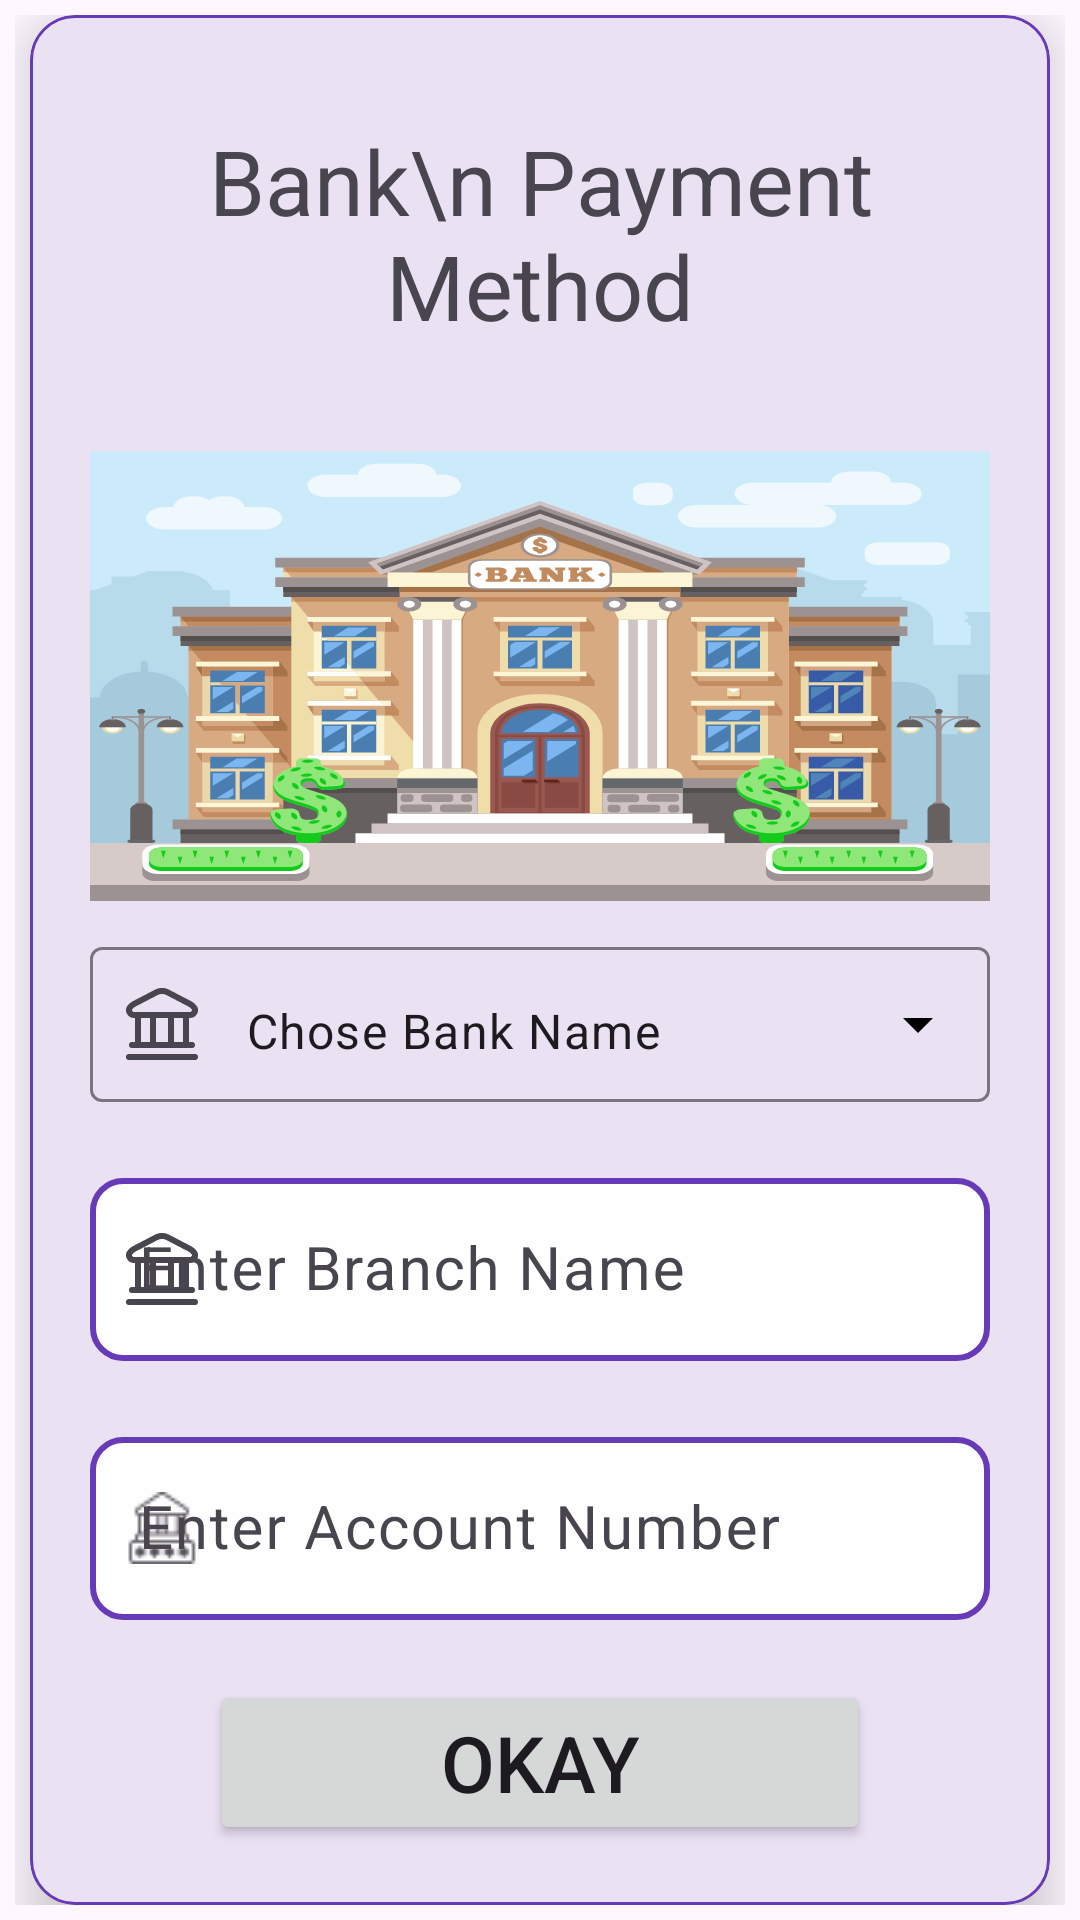

Produce the Android XML layout that renders to this screen, including the resource entries it uses.
<!-- AndroidManifest.xml: application theme Theme.PointOfSale -->
<!-- res/layout/activity_bank.xml -->
<?xml version="1.0" encoding="utf-8"?>
<androidx.constraintlayout.widget.ConstraintLayout xmlns:android="http://schemas.android.com/apk/res/android"
    xmlns:app="http://schemas.android.com/apk/res-auto"
    xmlns:tools="http://schemas.android.com/tools"
    android:layout_width="match_parent"
    android:layout_height="match_parent"
    android:padding="5dp"
    tools:context=".BankActivity">

    
    <com.google.android.material.card.MaterialCardView
        android:layout_width="match_parent"
        android:layout_height="wrap_content"
        android:layout_marginStart="5dp"
        android:layout_marginEnd="5dp"
        app:cardCornerRadius="15dp"
        app:cardElevation="10dp"
        app:layout_constraintBottom_toBottomOf="parent"
        app:layout_constraintEnd_toEndOf="parent"
        app:layout_constraintStart_toStartOf="parent"
        app:layout_constraintTop_toTopOf="parent"
        app:strokeColor="#673AB7">

        <LinearLayout
            android:layout_width="match_parent"
            android:layout_height="wrap_content"
            android:layout_margin="10dp"
            android:orientation="vertical">

            <TextView
                android:id="@+id/bankingText"
                android:layout_width="match_parent"
                android:layout_height="wrap_content"
                android:layout_margin="10dp"
                android:gravity="center"
                android:padding="15dp"
                android:text="Bank\n Payment Method"
                android:textSize="30sp" />

            

            <ImageView
                android:layout_width="match_parent"
                android:layout_height="150dp"
                android:layout_marginStart="10dp"
                android:layout_marginTop="10dp"
                android:layout_marginEnd="10dp"
                android:scaleType="fitXY"
                android:src="@drawable/bank_pic" />


            <LinearLayout
                android:layout_width="match_parent"
                android:layout_height="match_parent"
                android:orientation="vertical">

                
                <com.google.android.material.textfield.TextInputLayout
                    style="@style/Widget.Material3.TextInputLayout.OutlinedBox.ExposedDropdownMenu"
                    android:layout_width="match_parent"
                    android:layout_height="57dp"
                    android:layout_margin="10dp"
                    app:endIconDrawable="@drawable/arrow_down_icon"
                    app:endIconTint="@color/black"
                    app:startIconDrawable="@drawable/bank_icon">

                    <AutoCompleteTextView
                        android:id="@+id/bankList"
                        android:layout_width="match_parent"
                        android:layout_height="match_parent"
                        android:inputType="none"
                        android:text="Chose Bank Name" />


                </com.google.android.material.textfield.TextInputLayout>

                
                <com.google.android.material.textfield.TextInputLayout
                    android:layout_width="match_parent"
                    android:layout_height="wrap_content"
                    android:layout_margin="10dp"
                    app:endIconMode="clear_text"
                    app:startIconDrawable="@drawable/bank_icon">

                    <com.google.android.material.textfield.TextInputEditText
                        android:id="@+id/branchName"
                        android:layout_width="match_parent"
                        android:layout_height="wrap_content"
                        android:background="@drawable/custom_shape"
                        android:hint="Enter Branch Name"
                        android:inputType="text"
                        android:textColor="@color/black"
                        android:textSize="20sp" />


                </com.google.android.material.textfield.TextInputLayout>

                
                <com.google.android.material.textfield.TextInputLayout
                    android:layout_width="match_parent"
                    android:layout_height="wrap_content"
                    android:layout_margin="10dp"
                    app:endIconMode="clear_text"
                    app:startIconDrawable="@drawable/banking_number">

                    <com.google.android.material.textfield.TextInputEditText
                        android:id="@+id/accountNum"
                        android:layout_width="match_parent"
                        android:layout_height="wrap_content"
                        android:background="@drawable/custom_shape"
                        android:hint="Enter Account Number"
                        android:inputType="number"
                        android:textColor="@color/black"
                        android:textSize="20sp" />


                </com.google.android.material.textfield.TextInputLayout>

                
                <Button
                    android:id="@+id/btnBuy"
                    android:layout_width="220dp"
                    android:layout_height="wrap_content"
                    android:layout_gravity="center"
                    android:layout_margin="10dp"
                    android:padding="10dp"
                    android:text="Okay"
                    android:textSize="26sp" />


            </LinearLayout>

        </LinearLayout>

    </com.google.android.material.card.MaterialCardView>

</androidx.constraintlayout.widget.ConstraintLayout>
<!-- resources referenced by this layout -->
<resources>
  <!-- drawable bank_icon (drawable) -->
  <vector xmlns:android="http://schemas.android.com/apk/res/android"
      android:width="24dp"
      android:height="24dp"
      android:viewportWidth="24"
      android:viewportHeight="24">
    <path
        android:fillColor="#FF000000"
        android:pathData="m24,23a1,1 0,0 1,-1 1h-22a1,1 0,0 1,0 -2h22a1,1 0,0 1,1 1zM0.291,8.552a2.443,2.443 0,0 1,0.153 -2.566,4.716 4.716,0 0,1 1.668,-1.5l7.501,-3.904a5.174,5.174 0,0 1,4.774 0l7.5,3.907a4.716,4.716 0,0 1,1.668 1.5,2.443 2.443,0 0,1 0.153,2.566 2.713,2.713 0,0 1,-2.416 1.445h-0.292v8h1a1,1 0,0 1,0 2h-20a1,1 0,0 1,0 -2h1v-8h-0.292a2.713,2.713 0,0 1,-2.417 -1.448zM5,18h3v-8h-3zM10,10v8h4v-8zM19,10h-3v8h3zM2.063,7.625a0.717,0.717 0,0 0,0.645 0.375h18.584a0.717,0.717 0,0 0,0.645 -0.375,0.452 0.452,0 0,0 -0.024,-0.5 2.7,2.7 0,0 0,-0.949 -0.864l-7.5,-3.907a3.176,3.176 0,0 0,-2.926 0l-7.5,3.907a2.712,2.712 0,0 0,-0.949 0.865,0.452 0.452,0 0,0 -0.026,0.499z"/>
  </vector>
  <!-- drawable bank_pic: vector/xml drawable (drawable, 70112 chars, omitted) -->
  <!-- drawable banking_number: png bitmap (drawable, 475 bytes) -->
  <!-- drawable custom_shape (drawable) -->
  <?xml version="1.0" encoding="utf-8"?>
  <shape xmlns:android="http://schemas.android.com/apk/res/android">
      <corners android:radius="10dp"/>
      <solid android:color="#FFFEFE"/>
      <stroke android:color="#673AB7"
          android:width="2dp"
          />
  </shape>
  <style name="Theme.PointOfSale" parent="Base.Theme.PointOfSale" />
  <style name="Base.Theme.PointOfSale" parent="Theme.Material3.DayNight.NoActionBar">
          
          
      </style>
  <!-- not gathered from this repository: default colours our renderer supplied (Android Studio template values) -->
  <color name="black">#FF000000</color>
</resources>
